Run: headless pygame with SDL's dummy video driver; simulated clock (each Clock.tick advances the game by its frame time, no real sleeping); random seed 0; keys injected as events and as key.get_pressed() state; mouse plan: one left click at the window centre at the start of phase 2, then a move to the lower-right quarter at the start of phase 3; restart key R tapped at the start of phases 3 and 4.
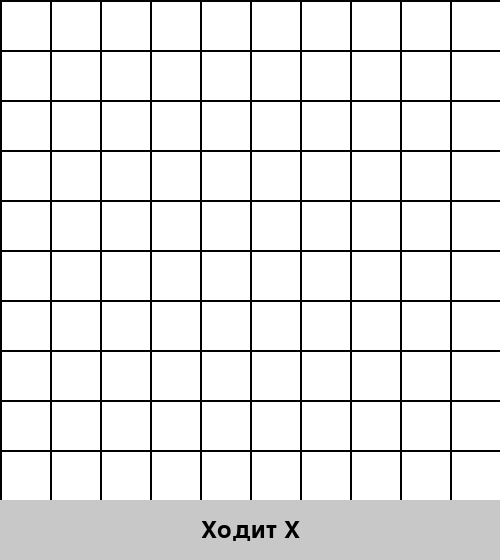
Frame 1 of 4 · flips 1–60 · no input
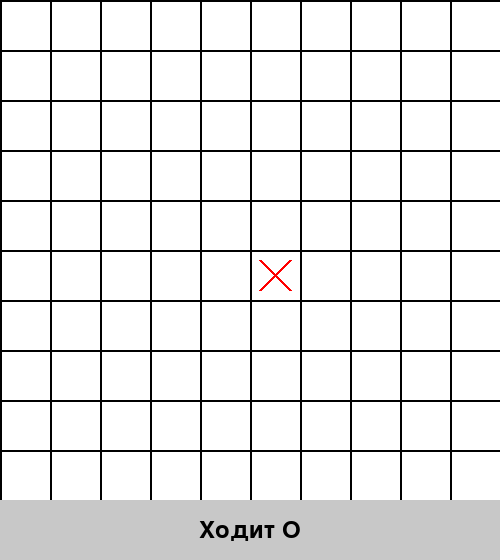
Frame 2 of 4 · flips 61–180 · clicked the window centre · tapped SPACE, RETURN · held RIGHT (→), D
Frame 3 of 4 · flips 181–300 · moved the mouse to the lower-right quarter · tapped R · held DOWN (↓), S · screen same as frame 1, image omitted
Frame 4 of 4 · flips 301–420 · tapped R · held LEFT (←), A, UP (↑), W · screen unchanged from frame 3, image omitted

The pygame program that drew these frames:

import pygame
import sys
import random

# ===== НАСТРОЙКИ =====
SIZE = 10          # размер поля (N x N)
WIN_LINE = SIZE // 2    # для победы нужно собрать линию длиной N (можно изменить, например, на 5)
CELL_SIZE = 50     # размер клетки в пикселях
# =====================

WINDOW_WIDTH = SIZE * CELL_SIZE
WINDOW_HEIGHT = SIZE * CELL_SIZE + 60  # +60 для панели информации
INFO_PANEL_HEIGHT = 60

# Цвета
WHITE = (255, 255, 255)
BLACK = (0, 0, 0)
GRAY = (200, 200, 200)
RED = (255, 0, 0)
BLUE = (0, 0, 255)
GREEN = (0, 255, 0)

# Константы игроков
EMPTY = 0
PLAYER_X = 1
PLAYER_O = 2

# Символы для отображения
PLAYER_SYMBOL = {PLAYER_X: 'X', PLAYER_O: 'O'}

class TicTacToe:
    def __init__(self, size, win_line):
        self.size = size
        self.win_line = win_line
        self.reset()

    def reset(self):
        """Начинает новую игру."""
        self.board = [[EMPTY for _ in range(self.size)] for _ in range(self.size)]
        self.current_player = PLAYER_X
        self.game_over = False
        self.winner = None
        self.moves_count = 0

    def make_move(self, row, col):
        """Совершает ход текущим игроком в клетку (row, col). Возвращает True, если ход успешен."""
        if self.game_over:
            return False
        if not (0 <= row < self.size and 0 <= col < self.size):
            return False
        if self.board[row][col] != EMPTY:
            return False

        self.board[row][col] = self.current_player
        self.moves_count += 1

        # Проверка победы
        if self.check_win(row, col):
            self.game_over = True
            self.winner = self.current_player
        elif self.moves_count == self.size * self.size:
            self.game_over = True  # ничья
        else:
            # Смена игрока
            self.current_player = PLAYER_O if self.current_player == PLAYER_X else PLAYER_X

        return True

    def check_win(self, row, col):
        """
        Проверяет, есть ли линия из win_line фишек текущего игрока,
        проходящая через клетку (row, col).
        """
        player = self.board[row][col]
        if player == EMPTY:
            return False
        # Направления: горизонталь, вертикаль, главная диагональ, побочная диагональ
        directions = [(1, 0), (0, 1), (1, 1), (1, -1)]

        for dr, dc in directions:
            count = 1  # текущая клетка уже занята
            # Положительное направление
            r, c = row + dr, col + dc
            while 0 <= r < self.size and 0 <= c < self.size and self.board[r][c] == player:
                count += 1
                r += dr
                c += dc
            # Отрицательное направление
            r, c = row - dr, col - dc
            while 0 <= r < self.size and 0 <= c < self.size and self.board[r][c] == player:
                count += 1
                r -= dr
                c -= dc

            if count >= self.win_line:
                return True
        return False

    def check_win_any(self, player):
        """Проверяет, есть ли победная линия у указанного игрока на всём поле."""
        for r in range(self.size):
            for c in range(self.size):
                if self.board[r][c] == player:
                    if self.check_win(r, c):
                        return True
        return False

    def get_cell_from_pos(self, pos):
        """Преобразует координаты мыши в индексы клетки или возвращает None."""
        x, y = pos
        if y >= WINDOW_HEIGHT - INFO_PANEL_HEIGHT:  # клик в информационной панели
            return None
        col = x // CELL_SIZE
        row = y // CELL_SIZE
        if 0 <= row < self.size and 0 <= col < self.size:
            return row, col
        return None


def transform_random_pieces(game):
    """
    Меняет один случайный X на O и один случайный O на X.
    Если какого-то типа нет на поле, соответствующее превращение пропускается.
    После превращения проверяет, не возникла ли победная ситуация.
    """
    # Собираем координаты всех X и O
    x_positions = []
    o_positions = []
    for r in range(game.size):
        for c in range(game.size):
            if game.board[r][c] == PLAYER_X:
                x_positions.append((r, c))
            elif game.board[r][c] == PLAYER_O:
                o_positions.append((r, c))

    changed = False

    # Меняем один X на O, если есть X
    if x_positions:
        rx, cx = random.choice(x_positions)
        game.board[rx][cx] = PLAYER_O
        changed = True

    # Меняем один O на X, если есть O
    if o_positions:
        ro, co = random.choice(o_positions)
        game.board[ro][co] = PLAYER_X
        changed = True

    if changed:
        # После превращений проверяем, не появился ли победитель
        if game.check_win_any(PLAYER_X):
            game.game_over = True
            game.winner = PLAYER_X
        elif game.check_win_any(PLAYER_O):
            game.game_over = True
            game.winner = PLAYER_O
        # Если игра уже была закончена (ничья или победа), мы сюда не попадём,
        # потому что вызываем transform только если game_over == False.


def draw_board(screen, game):
    """Отрисовывает игровое поле и фишки."""
    screen.fill(WHITE)

    # Рисуем сетку
    for i in range(game.size + 1):
        pygame.draw.line(screen, BLACK, (0, i * CELL_SIZE), (game.size * CELL_SIZE, i * CELL_SIZE), 2)
        pygame.draw.line(screen, BLACK, (i * CELL_SIZE, 0), (i * CELL_SIZE, game.size * CELL_SIZE), 2)

    # Рисуем фишки
    for row in range(game.size):
        for col in range(game.size):
            if game.board[row][col] == PLAYER_X:
                # Крестик
                margin = 10
                start_pos = (col * CELL_SIZE + margin, row * CELL_SIZE + margin)
                end_pos = ((col + 1) * CELL_SIZE - margin, (row + 1) * CELL_SIZE - margin)
                pygame.draw.line(screen, RED, start_pos, end_pos, 3)
                pygame.draw.line(screen, RED, (end_pos[0], start_pos[1]), (start_pos[0], end_pos[1]), 3)
            elif game.board[row][col] == PLAYER_O:
                # Нолик (кружок)
                center = (col * CELL_SIZE + CELL_SIZE // 2, row * CELL_SIZE + CELL_SIZE // 2)
                radius = CELL_SIZE // 2 - 10
                pygame.draw.circle(screen, BLUE, center, radius, 3)

    # Информационная панель внизу
    panel_rect = pygame.Rect(0, game.size * CELL_SIZE, WINDOW_WIDTH, INFO_PANEL_HEIGHT)
    pygame.draw.rect(screen, GRAY, panel_rect)
    font = pygame.font.Font(None, 36)

    if game.game_over:
        if game.winner is not None:
            text = f"Победил {PLAYER_SYMBOL[game.winner]}! Нажмите R для новой игры"
        else:
            text = "Ничья! Нажмите R для новой игры"
    else:
        text = f"Ходит {PLAYER_SYMBOL[game.current_player]}"

    text_surface = font.render(text, True, BLACK)
    text_rect = text_surface.get_rect(center=(WINDOW_WIDTH // 2, game.size * CELL_SIZE + INFO_PANEL_HEIGHT // 2))
    screen.blit(text_surface, text_rect)

    pygame.display.flip()


def main():
    pygame.init()
    screen = pygame.display.set_mode((WINDOW_WIDTH, WINDOW_HEIGHT))
    pygame.display.set_caption(f"Крестики-нолики {SIZE}x{SIZE} (победа - {WIN_LINE} в ряд)")
    clock = pygame.time.Clock()

    game = TicTacToe(SIZE, WIN_LINE)
    running = True

    while running:
        for event in pygame.event.get():
            if event.type == pygame.QUIT:
                running = False
                pygame.quit()
                sys.exit()

            if event.type == pygame.MOUSEBUTTONDOWN and event.button == 1:  # Левая кнопка мыши
                pos = pygame.mouse.get_pos()
                cell = game.get_cell_from_pos(pos)
                if cell is not None:
                    row, col = cell
                    if game.make_move(row, col):
                        # После успешного хода, если игра не окончена и это третий ход (счётчик ходов уже увеличен)
                        if not game.game_over and game.moves_count % 3 == 0:
                            transform_random_pieces(game)

            if event.type == pygame.KEYDOWN:
                if event.key == pygame.K_r:  # Клавиша R для перезапуска
                    game.reset()

        draw_board(screen, game)
        clock.tick(30)

if __name__ == "__main__":
    main()
